Run: headless pygame with SDL's dummy video driver; simulated clock (each Clock.tick advances the game by its frame time, no real sleeping); random seed 0; keys injected as events and as key.get_pressed() state; no mouse input.
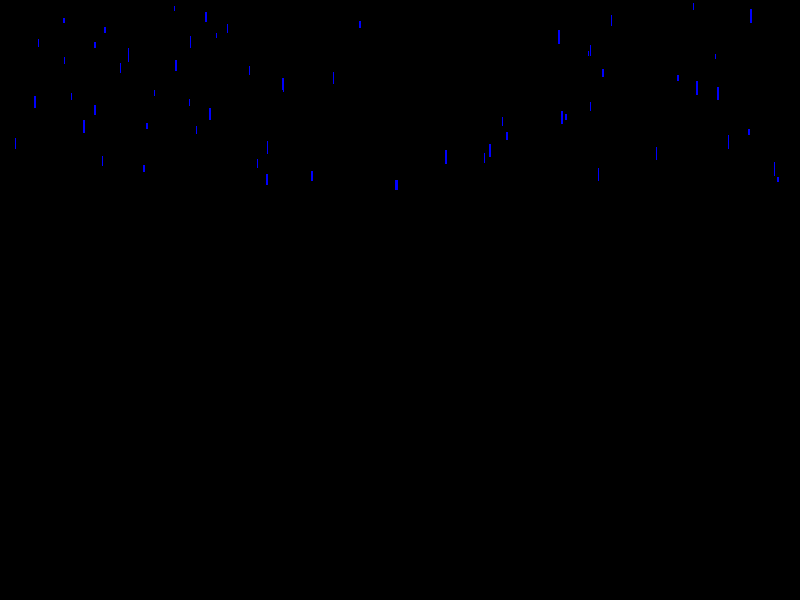
Frame 1 of 4 · flips 1–60 · no input
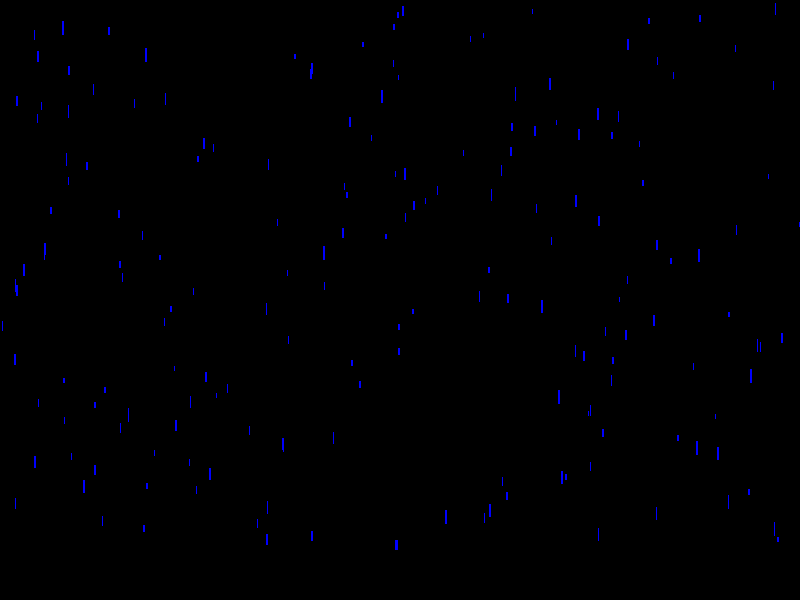
Frame 2 of 4 · flips 61–180 · tapped SPACE, RETURN · held RIGHT (→), D
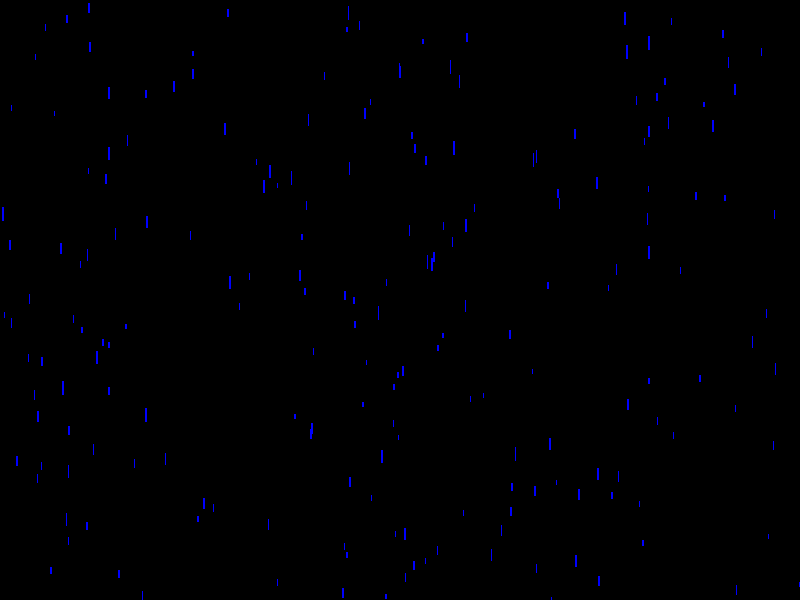
Frame 3 of 4 · flips 181–300 · held DOWN (↓), S
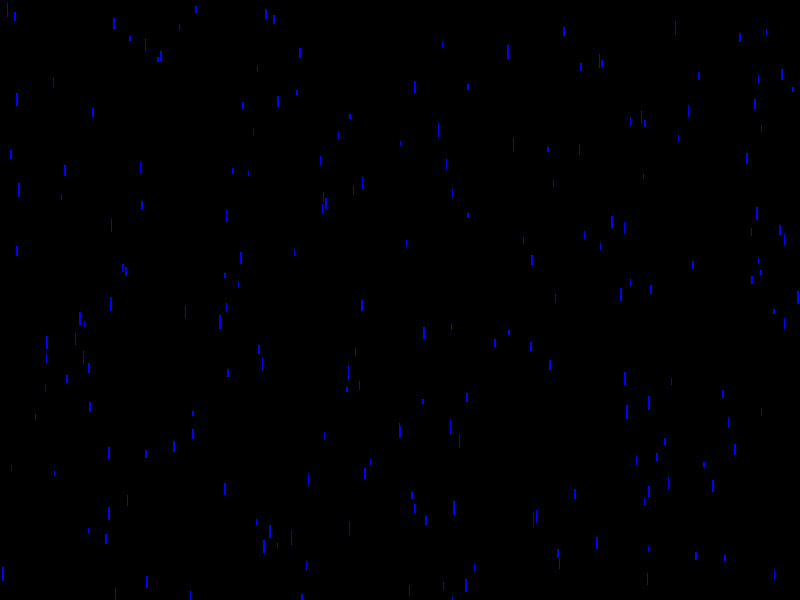
Frame 4 of 4 · flips 301–420 · held LEFT (←), A, UP (↑), W

The pygame program that drew these frames:

import sys
import pygame
import random
import time

blue = (0, 0, 255)
white = (255, 255, 255)
black = (0, 0, 0)

screen = pygame.display.set_mode((800, 600))
screen.fill(black)

rain = pygame.Surface((3, 10))
rain.fill(blue)
rain_pos = pygame.Rect((random.randrange(1, 800), 0), (3, 10))
rain_list = [rain_pos]
rain_list_vis = [rain]

speed = 3
count = 0
while True:
    for event in pygame.event.get():
        if event.type == pygame.QUIT:
            sys.exit()
        if event.type == pygame.KEYDOWN:
            if event.key == pygame.K_ESCAPE:
                sys.exit()
    screen.fill(black)
    for i in range(len(rain_list)):
        rain_list[i].move_ip(0, speed)
        screen.blit(rain_list_vis[i], rain_list[i])
    rain.fill(blue)
    rain_list.append(pygame.Rect((random.randrange(1, 800), 0), (1, 5)))
    rain_list_vis.append(pygame.Surface((random.randrange(1, 3), random.randrange(5, 15))))
    count += 1
    rain_list_vis[count].fill(blue)
    time.sleep(.005)
    pygame.display.flip()
